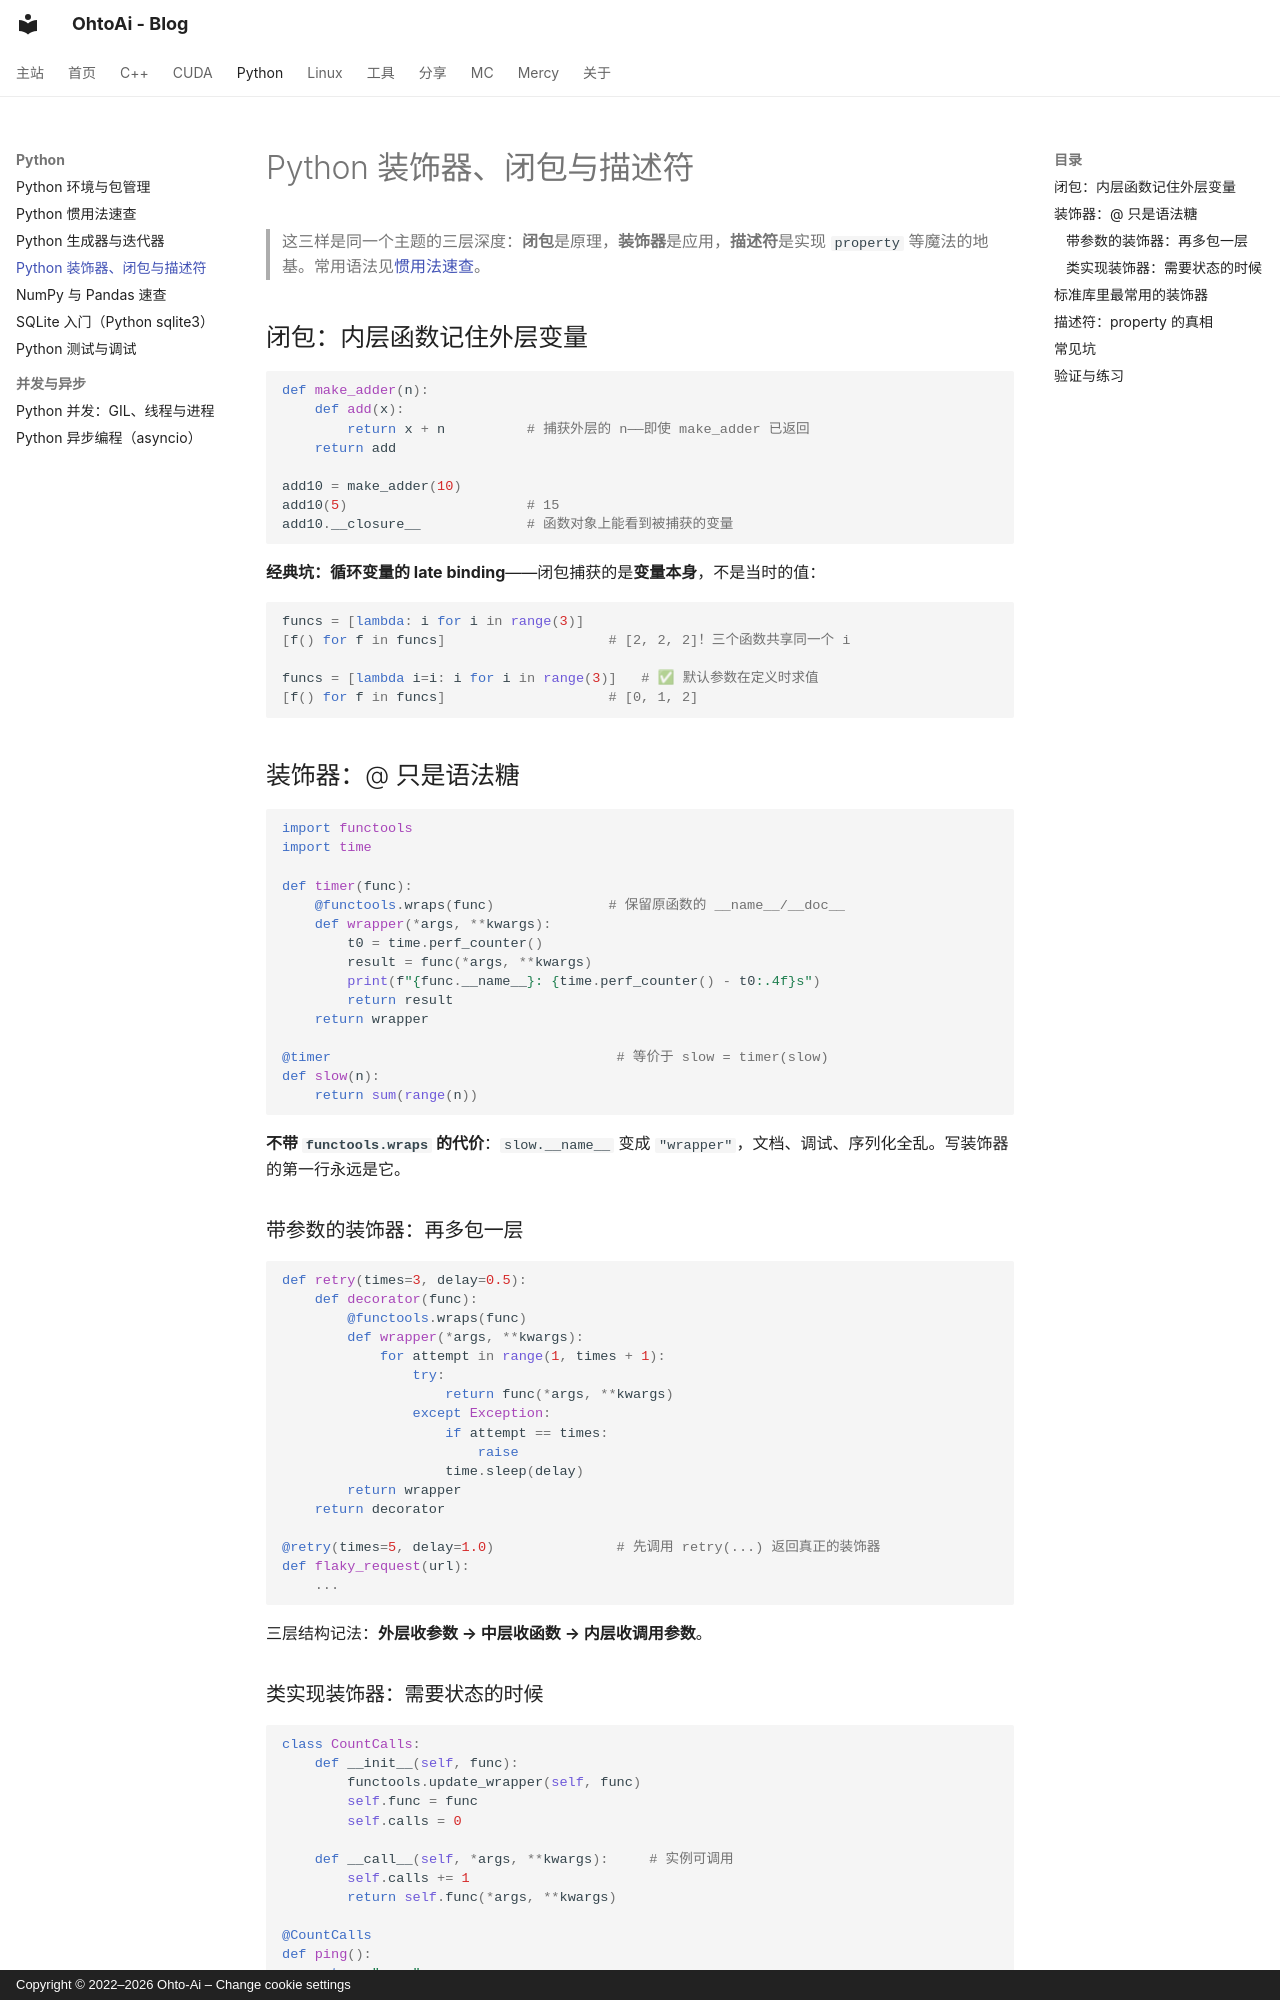

repository: ohto-ai/blog · page: python/decorators/index.html · generator: mkdocs · copyright: Copyright © 2022–2026 Ohto-Ai – Change cookie settings

---
comments: true
---
# Python 装饰器、闭包与描述符

> 这三样是同一个主题的三层深度：**闭包**是原理，**装饰器**是应用，**描述符**是实现 `property` 等魔法的地基。常用语法见[惯用法速查](python-idioms.md)。

## 闭包：内层函数记住外层变量

```python
def make_adder(n):
    def add(x):
        return x + n          # 捕获外层的 n——即使 make_adder 已返回
    return add

add10 = make_adder(10)
add10(5)                      # 15
add10.__closure__             # 函数对象上能看到被捕获的变量
```

**经典坑：循环变量的 late binding**——闭包捕获的是**变量本身**，不是当时的值：

```python
funcs = [lambda: i for i in range(3)]
[f() for f in funcs]                    # [2, 2, 2]！三个函数共享同一个 i

funcs = [lambda i=i: i for i in range(3)]   # ✅ 默认参数在定义时求值
[f() for f in funcs]                    # [0, 1, 2]
```

## 装饰器：@ 只是语法糖

```python
import functools
import time

def timer(func):
    @functools.wraps(func)              # 保留原函数的 __name__/__doc__
    def wrapper(*args, **kwargs):
        t0 = time.perf_counter()
        result = func(*args, **kwargs)
        print(f"{func.__name__}: {time.perf_counter() - t0:.4f}s")
        return result
    return wrapper

@timer                                   # 等价于 slow = timer(slow)
def slow(n):
    return sum(range(n))
```

**不带 `functools.wraps` 的代价**：`slow.__name__` 变成 `"wrapper"`，文档、调试、序列化全乱。写装饰器的第一行永远是它。

### 带参数的装饰器：再多包一层

```python
def retry(times=3, delay=0.5):
    def decorator(func):
        @functools.wraps(func)
        def wrapper(*args, **kwargs):
            for attempt in range(1, times + 1):
                try:
                    return func(*args, **kwargs)
                except Exception:
                    if attempt == times:
                        raise
                    time.sleep(delay)
        return wrapper
    return decorator

@retry(times=5, delay=1.0)               # 先调用 retry(...) 返回真正的装饰器
def flaky_request(url):
    ...
```

三层结构记法：**外层收参数 → 中层收函数 → 内层收调用参数**。
